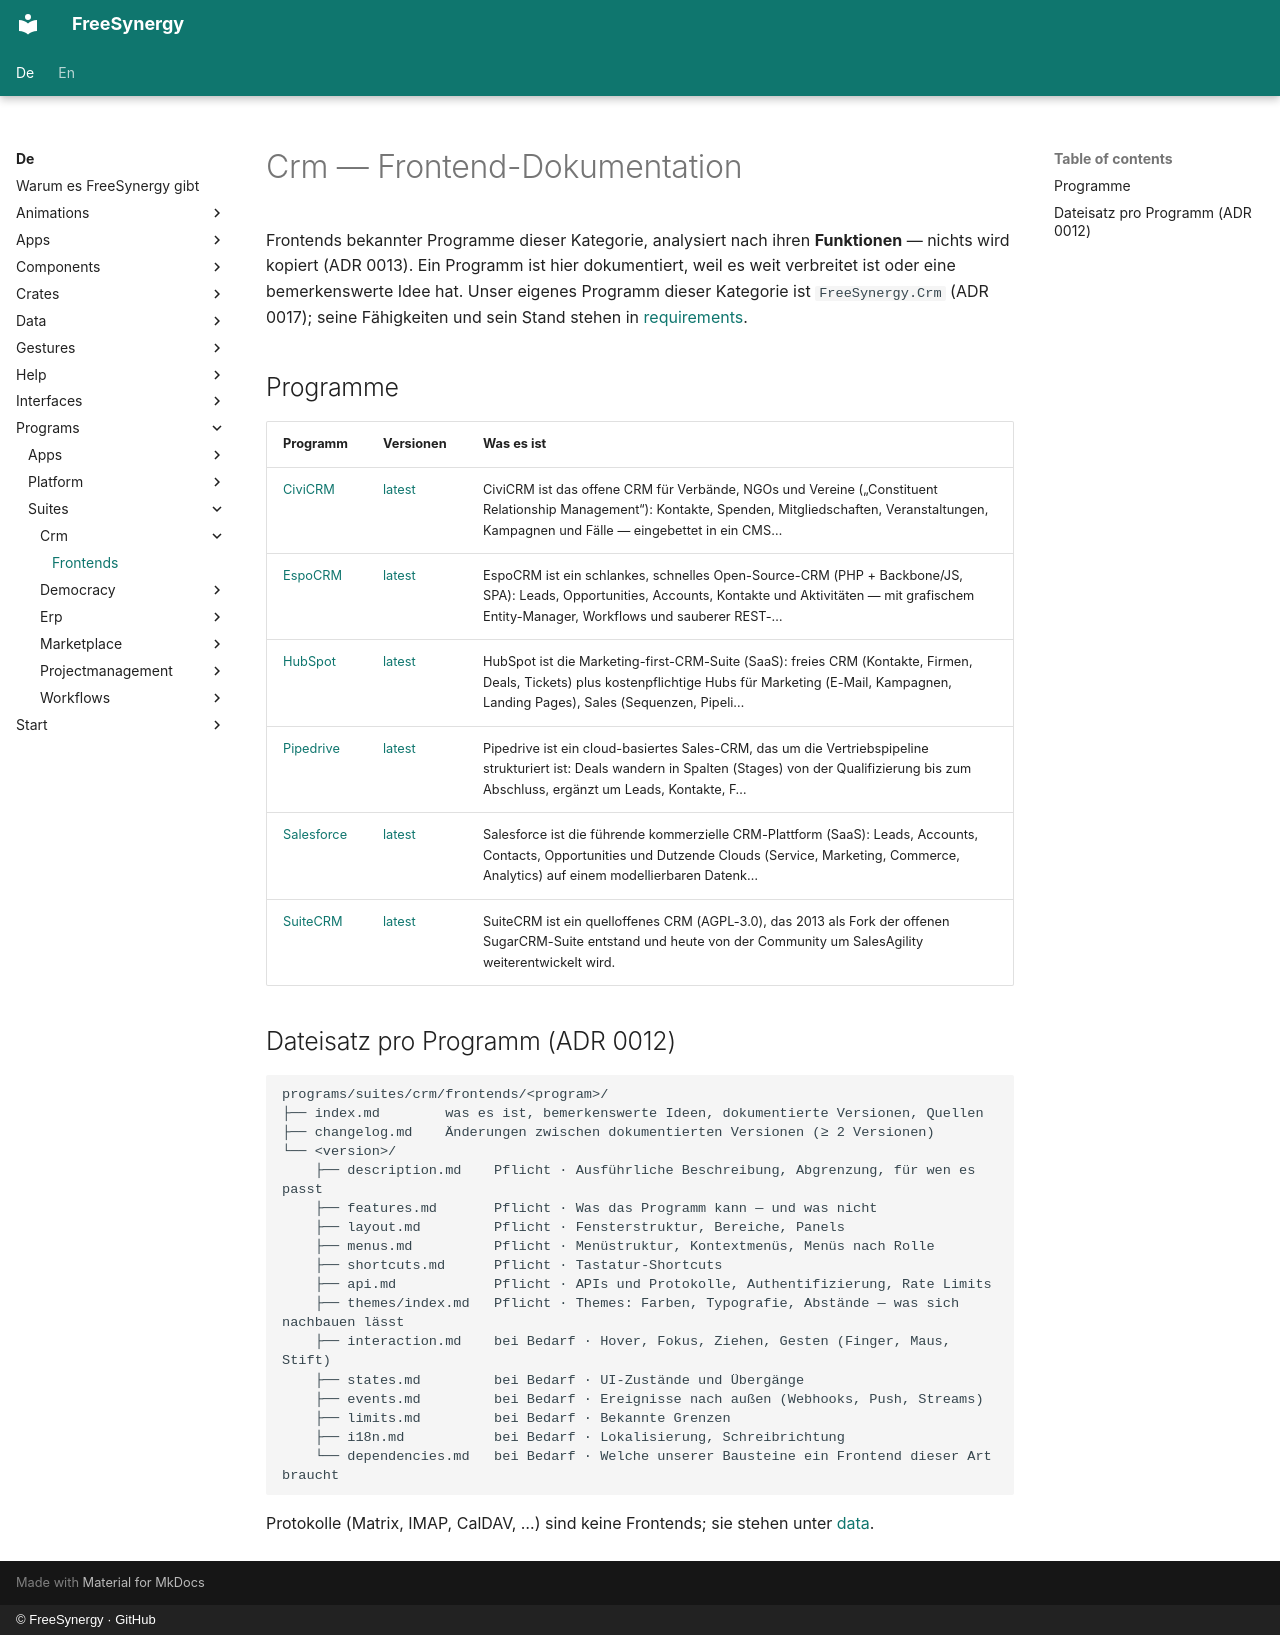

repository: FreeSynergy/fs-documentation · page: de/programs/suites/crm/frontends/index.html · generator: mkdocs · copyright: © FreeSynergy · GitHub

# Crm — Frontend-Dokumentation

Frontends bekannter Programme dieser Kategorie, analysiert nach ihren **Funktionen** — nichts wird kopiert (ADR 0013). Ein Programm ist hier dokumentiert, weil es weit verbreitet ist oder eine bemerkenswerte Idee hat. Unser eigenes Programm dieser Kategorie ist `FreeSynergy.Crm` (ADR 0017); seine Fähigkeiten und sein Stand stehen in [requirements](../requirements.md).

## Programme

| Programm | Versionen | Was es ist |
|----------|-----------|------------|
| [CiviCRM](civicrm/index.md) | [latest](civicrm/latest/description.md) | CiviCRM ist das offene CRM für Verbände, NGOs und Vereine („Constituent Relationship Management“): Kontakte, Spenden, Mitgliedschaften, Veranstaltungen, Kampagnen und Fälle — eingebettet in ein CMS… |
| [EspoCRM](espocrm/index.md) | [latest](espocrm/latest/description.md) | EspoCRM ist ein schlankes, schnelles Open-Source-CRM (PHP + Backbone/JS, SPA): Leads, Opportunities, Accounts, Kontakte und Aktivitäten — mit grafischem Entity-Manager, Workflows und sauberer REST-… |
| [HubSpot](hubspot/index.md) | [latest](hubspot/latest/description.md) | HubSpot ist die Marketing-first-CRM-Suite (SaaS): freies CRM (Kontakte, Firmen, Deals, Tickets) plus kostenpflichtige Hubs für Marketing (E-Mail, Kampagnen, Landing Pages), Sales (Sequenzen, Pipeli… |
| [Pipedrive](pipedrive/index.md) | [latest](pipedrive/latest/description.md) | Pipedrive ist ein cloud-basiertes Sales-CRM, das um die Vertriebspipeline strukturiert ist: Deals wandern in Spalten (Stages) von der Qualifizierung bis zum Abschluss, ergänzt um Leads, Kontakte, F… |
| [Salesforce](salesforce/index.md) | [latest](salesforce/latest/description.md) | Salesforce ist die führende kommerzielle CRM-Plattform (SaaS): Leads, Accounts, Contacts, Opportunities und Dutzende Clouds (Service, Marketing, Commerce, Analytics) auf einem modellierbaren Datenk… |
| [SuiteCRM](suitecrm/index.md) | [latest](suitecrm/latest/description.md) | SuiteCRM ist ein quelloffenes CRM (AGPL-3.0), das 2013 als Fork der offenen SugarCRM-Suite entstand und heute von der Community um SalesAgility weiterentwickelt wird. |

## Dateisatz pro Programm (ADR 0012)

```
programs/suites/crm/frontends/<program>/
├── index.md        was es ist, bemerkenswerte Ideen, dokumentierte Versionen, Quellen
├── changelog.md    Änderungen zwischen dokumentierten Versionen (≥ 2 Versionen)
└── <version>/
    ├── description.md    Pflicht · Ausführliche Beschreibung, Abgrenzung, für wen es passt
    ├── features.md       Pflicht · Was das Programm kann — und was nicht
    ├── layout.md         Pflicht · Fensterstruktur, Bereiche, Panels
    ├── menus.md          Pflicht · Menüstruktur, Kontextmenüs, Menüs nach Rolle
    ├── shortcuts.md      Pflicht · Tastatur-Shortcuts
    ├── api.md            Pflicht · APIs und Protokolle, Authentifizierung, Rate Limits
    ├── themes/index.md   Pflicht · Themes: Farben, Typografie, Abstände — was sich nachbauen lässt
    ├── interaction.md    bei Bedarf · Hover, Fokus, Ziehen, Gesten (Finger, Maus, Stift)
    ├── states.md         bei Bedarf · UI-Zustände und Übergänge
    ├── events.md         bei Bedarf · Ereignisse nach außen (Webhooks, Push, Streams)
    ├── limits.md         bei Bedarf · Bekannte Grenzen
    ├── i18n.md           bei Bedarf · Lokalisierung, Schreibrichtung
    └── dependencies.md   bei Bedarf · Welche unserer Bausteine ein Frontend dieser Art braucht
```

Protokolle (Matrix, IMAP, CalDAV, …) sind keine Frontends; sie stehen unter [data](../../../../data/standards.md).
